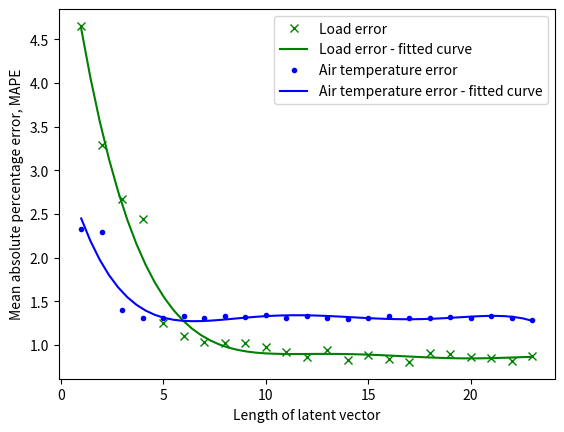

Source code (Python):
import numpy as np
from matplotlib import pyplot

if __name__ == '__main__':
    load_errors = np.array([4.652, 3.291, 2.669, 2.445, 1.246, 1.103, 1.039, 1.022, 1.025, 0.977, 0.914, 0.860, 0.945, 0.833, 0.888, 0.844, 0.806, 0.909, 0.891, 0.862, 0.848, 0.821, 0.876])
    temp_errors = np.array([2.323, 2.290, 1.398, 1.312, 1.304, 1.326, 1.306, 1.333, 1.321, 1.338, 1.309, 1.330, 1.304, 1.295, 1.307, 1.336, 1.304, 1.308, 1.321, 1.305, 1.328, 1.312, 1.289])
    index = np.array(range(1,24))
    print(index)

    # calculate polynomial
    z1 = np.polyfit(index, load_errors, 5)
    f1 = np.poly1d(z1)

    z2 = np.polyfit(index, temp_errors, 5)
    f2 = np.poly1d(z2)

    # calculate new x's and y's
    x_new = np.linspace(index[0], index[-1], 50)
    y_new_load = f1(x_new)
    y_new_temp = f2(x_new)
    pyplot.plot(index, load_errors, 'x', color='green', label="Load error")
    pyplot.plot(x_new, y_new_load, color='green', label="Load error - fitted curve")
    pyplot.plot(index, temp_errors, '.', color='blue', label="Air temperature error")
    pyplot.plot(x_new, y_new_temp, color='blue', label="Air temperature error - fitted curve")
    pyplot.legend(loc="upper right")
    #pyplot.title("Autoencoder model reconstruction error")
    pyplot.xlabel("Length of latent vector")
    pyplot.ylabel("Mean absolute percentage error, MAPE")

    pyplot.show()